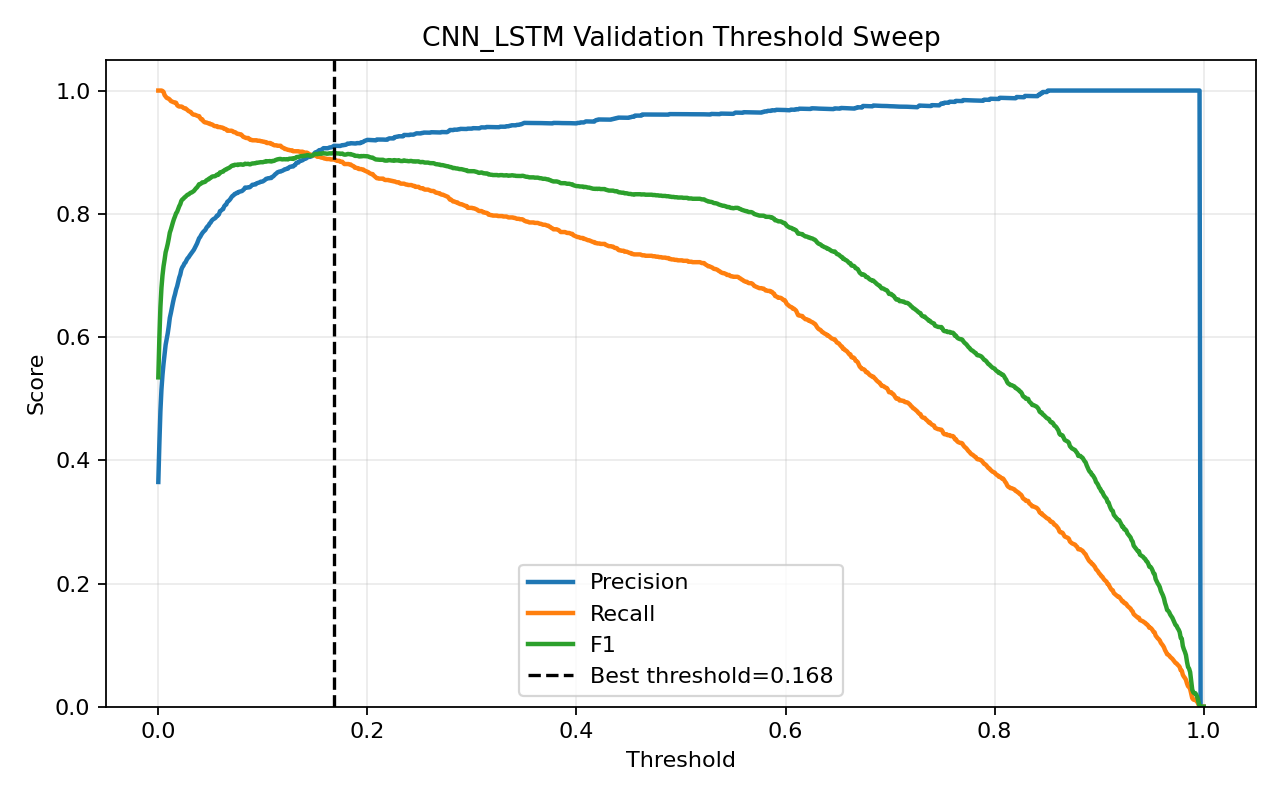

The data file committed next to this chart (first rows):
threshold, precision, recall, f1, accuracy
0.0, 0.3648, 1.0, 0.5345, 0.3648
0.001, 0.4267, 1.0, 0.5981, 0.5099
0.002, 0.4797, 1.0, 0.6484, 0.6044
0.003, 0.5149, 1.0, 0.6798, 0.6563
0.004, 0.5387, 0.9993, 0.7001, 0.6877
0.005, 0.5568, 0.9978, 0.7148, 0.7095
0.006, 0.5717, 0.9926, 0.7255, 0.726
0.007, 0.5874, 0.9904, 0.7375, 0.7428
0.008, 0.5963, 0.9881, 0.7438, 0.7517
0.009, 0.6059, 0.9874, 0.751, 0.7611
0.01, 0.6175, 0.9867, 0.7596, 0.7722
0.011, 0.6312, 0.9852, 0.7695, 0.7847
0.012, 0.6389, 0.983, 0.7744, 0.7911
0.013, 0.6478, 0.9822, 0.7807, 0.7987
0.014, 0.6559, 0.9815, 0.7864, 0.8055
0.015, 0.6637, 0.9807, 0.7916, 0.8117
0.016, 0.6697, 0.9807, 0.7959, 0.8165
0.017, 0.6771, 0.98, 0.8008, 0.8222
0.018, 0.6822, 0.9763, 0.8032, 0.8255
0.019, 0.6894, 0.9748, 0.8076, 0.8306
0.02, 0.6965, 0.9741, 0.8122, 0.8357
0.021, 0.7013, 0.9741, 0.8155, 0.8392
0.022, 0.7093, 0.9741, 0.8208, 0.8449
0.023, 0.7134, 0.9733, 0.8233, 0.8476
0.024, 0.7158, 0.9719, 0.8244, 0.849
0.025, 0.7195, 0.9711, 0.8266, 0.8514
0.026, 0.7211, 0.9711, 0.8277, 0.8525
0.027, 0.7248, 0.9696, 0.8295, 0.8546
0.028, 0.7277, 0.9681, 0.8309, 0.8563
0.029, 0.7295, 0.9667, 0.8315, 0.8571
0.03, 0.7322, 0.9659, 0.833, 0.8587
0.031, 0.7345, 0.9652, 0.8342, 0.86
0.032, 0.7365, 0.963, 0.8347, 0.8608
0.033, 0.7392, 0.9615, 0.8358, 0.8622
0.034, 0.7416, 0.9607, 0.837, 0.8636
0.035, 0.745, 0.9607, 0.8392, 0.8657
0.036, 0.7487, 0.96, 0.8413, 0.8679
0.037, 0.7516, 0.9593, 0.8428, 0.8695
0.038, 0.7558, 0.9585, 0.8452, 0.8719
0.039, 0.7603, 0.9585, 0.848, 0.8746
0.04, 0.7624, 0.9556, 0.8481, 0.8752
0.041, 0.7656, 0.9533, 0.8492, 0.8765
0.042, 0.7684, 0.9533, 0.8509, 0.8781
0.043, 0.7706, 0.9504, 0.8511, 0.8787
0.044, 0.7722, 0.9489, 0.8514, 0.8792
0.045, 0.7739, 0.9481, 0.8522, 0.88
0.046, 0.7772, 0.9481, 0.8542, 0.8819
0.047, 0.7794, 0.9474, 0.8552, 0.883
0.048, 0.7807, 0.9467, 0.8557, 0.8835
0.049, 0.784, 0.9467, 0.8577, 0.8854
0.05, 0.7857, 0.9452, 0.8581, 0.886
0.051, 0.7886, 0.9452, 0.8598, 0.8876
0.052, 0.7905, 0.9444, 0.8606, 0.8884
0.053, 0.7917, 0.943, 0.8607, 0.8887
0.054, 0.7925, 0.9422, 0.8609, 0.8889
0.055, 0.794, 0.9422, 0.8618, 0.8898
0.056, 0.797, 0.9422, 0.8635, 0.8914
0.057, 0.7972, 0.9407, 0.8631, 0.8911
0.058, 0.7992, 0.9407, 0.8642, 0.8922
0.059, 0.8043, 0.9407, 0.8672, 0.8949
... 941 more rows
